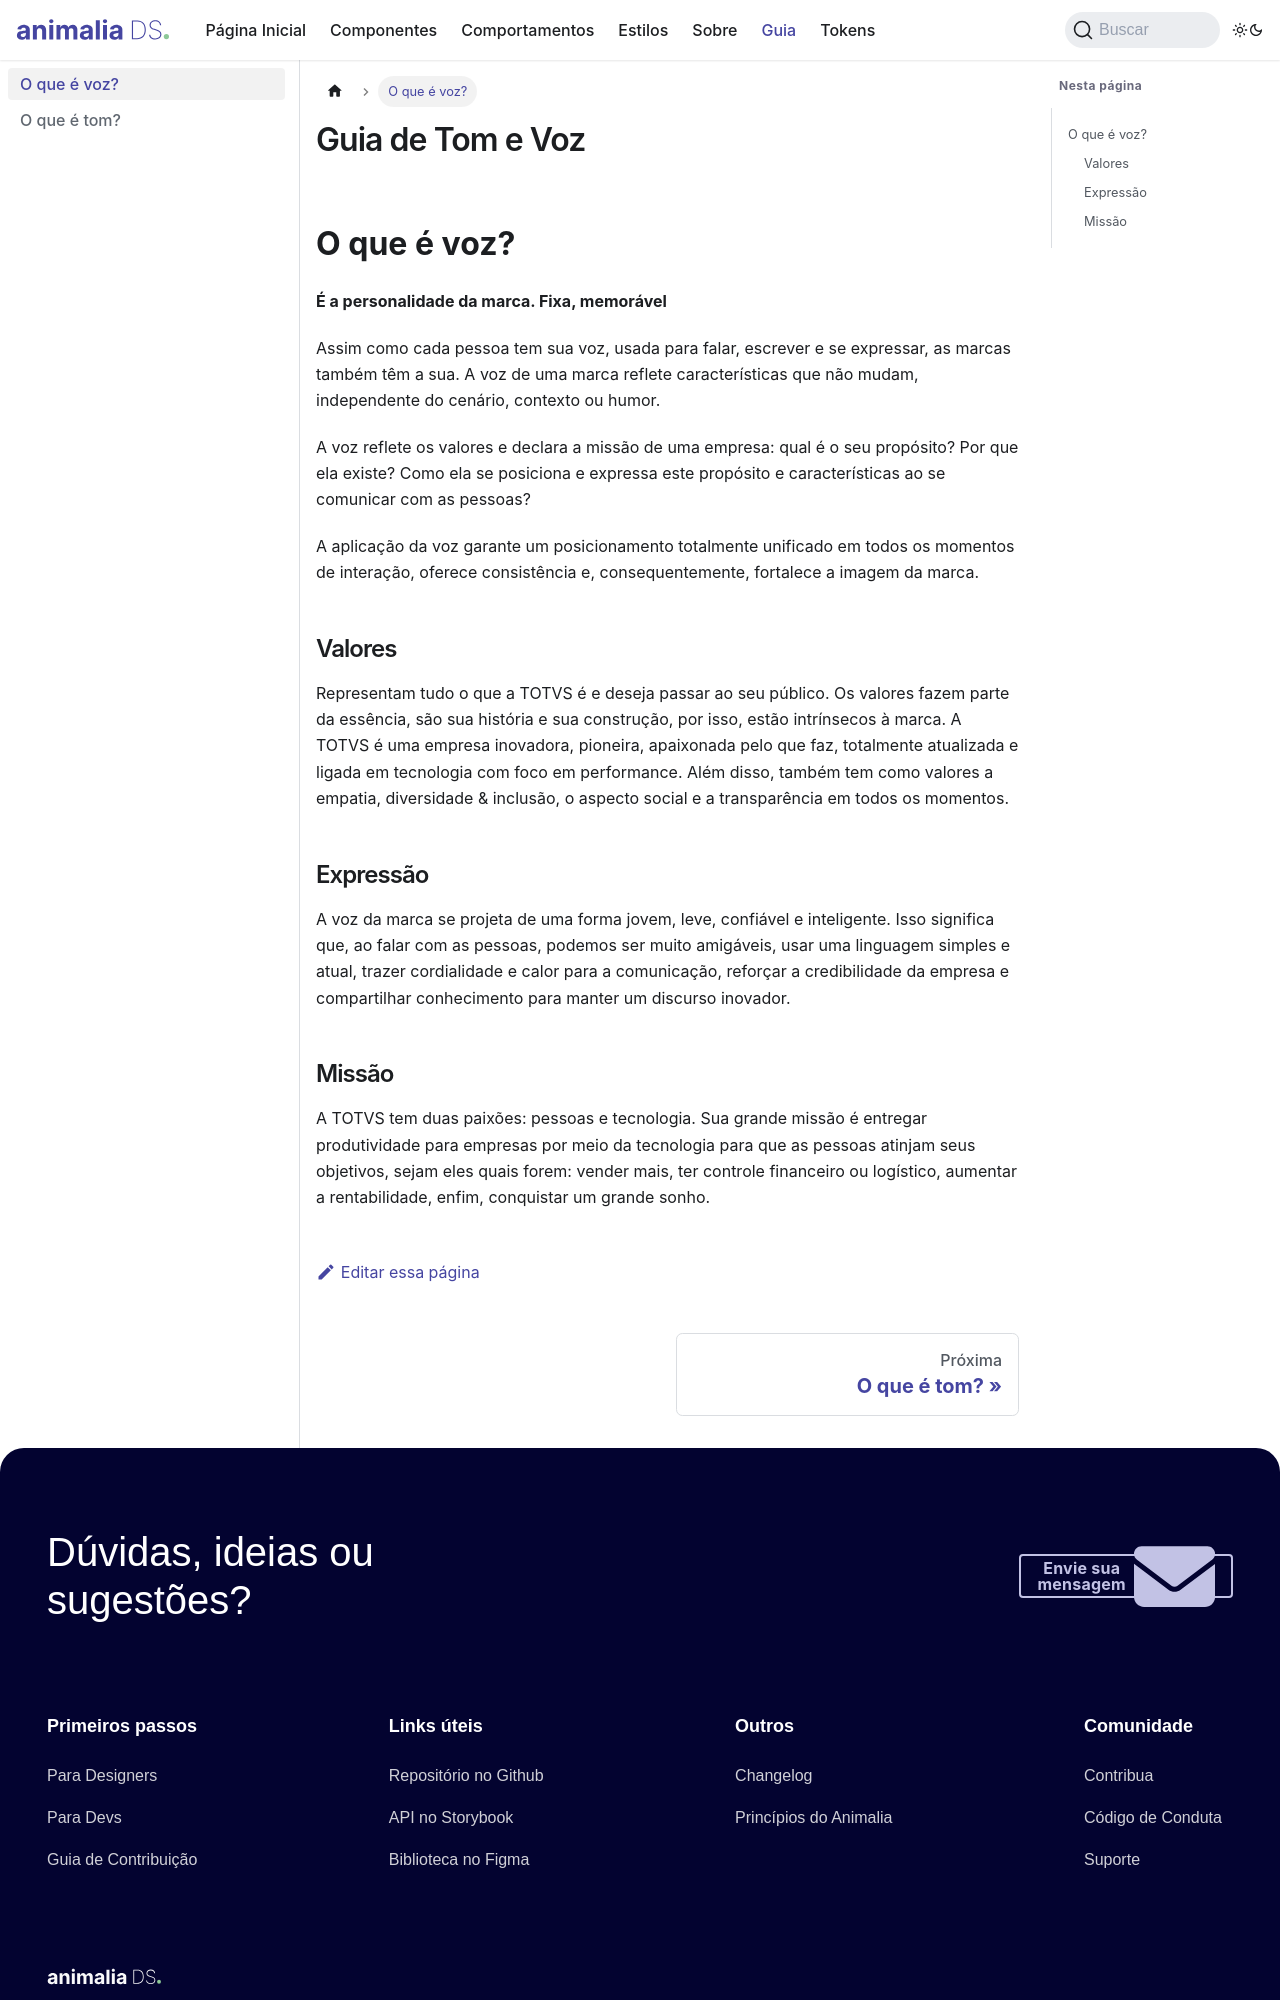

repository: animaliads/animalia-doc · page: docs/guideline/intro/index.html · generator: docusaurus

---
id: intro
sidebar_position: 1
sidebar_label: O que é voz?
---

# Guia de Tom e Voz

## O que é voz?
**É a personalidade da marca. Fixa, memorável**

Assim como cada pessoa tem sua voz, usada para falar, escrever e se expressar, as marcas também têm a sua. A voz de uma marca reflete características que não mudam, independente do cenário, contexto ou humor.

A voz reflete os valores e declara a missão de uma empresa: qual é o seu propósito? Por que ela existe? Como ela se posiciona e expressa este propósito e características ao se comunicar com as pessoas?

A aplicação da voz garante um posicionamento totalmente unificado em todos os momentos de interação, oferece consistência e, consequentemente, fortalece a imagem da marca.

### Valores
Representam tudo o que a TOTVS é e deseja passar ao seu público. Os valores fazem parte da essência, são sua história e sua construção, por isso, estão intrínsecos à marca. A TOTVS é uma empresa inovadora, pioneira, apaixonada pelo que faz, totalmente atualizada e ligada em tecnologia com foco em performance. Além disso, também tem como valores a empatia, diversidade & inclusão, o aspecto social e a transparência em todos os momentos.

### Expressão
A voz da marca se projeta de uma forma jovem, leve, confiável e inteligente. Isso significa que, ao falar com as pessoas, podemos ser muito amigáveis, usar uma linguagem simples e atual, trazer cordialidade e calor para a comunicação, reforçar a credibilidade da empresa e compartilhar conhecimento para manter um discurso inovador.
